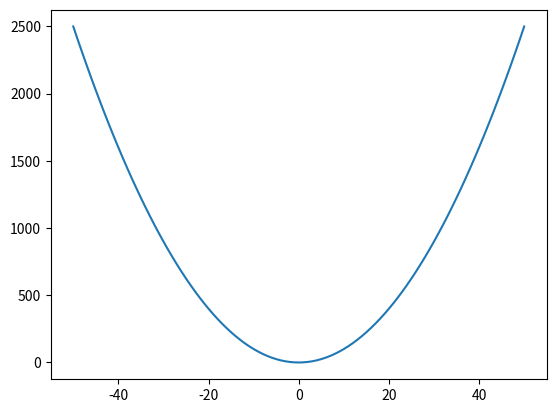

Write Python code to recreate this figure.
# -*- coding：utf-8 -*-
"""
%Author     :hmd
%FileName   :Matplotlib介绍.py
%Time       :2022/11/21 15:52
"""

import matplotlib
from matplotlib import pyplot as plt
print(matplotlib.__version__)
import numpy as np

x = np.arange(-50,51)
y = x ** 2  # y次方
plt.plot(x,y)
plt.show()